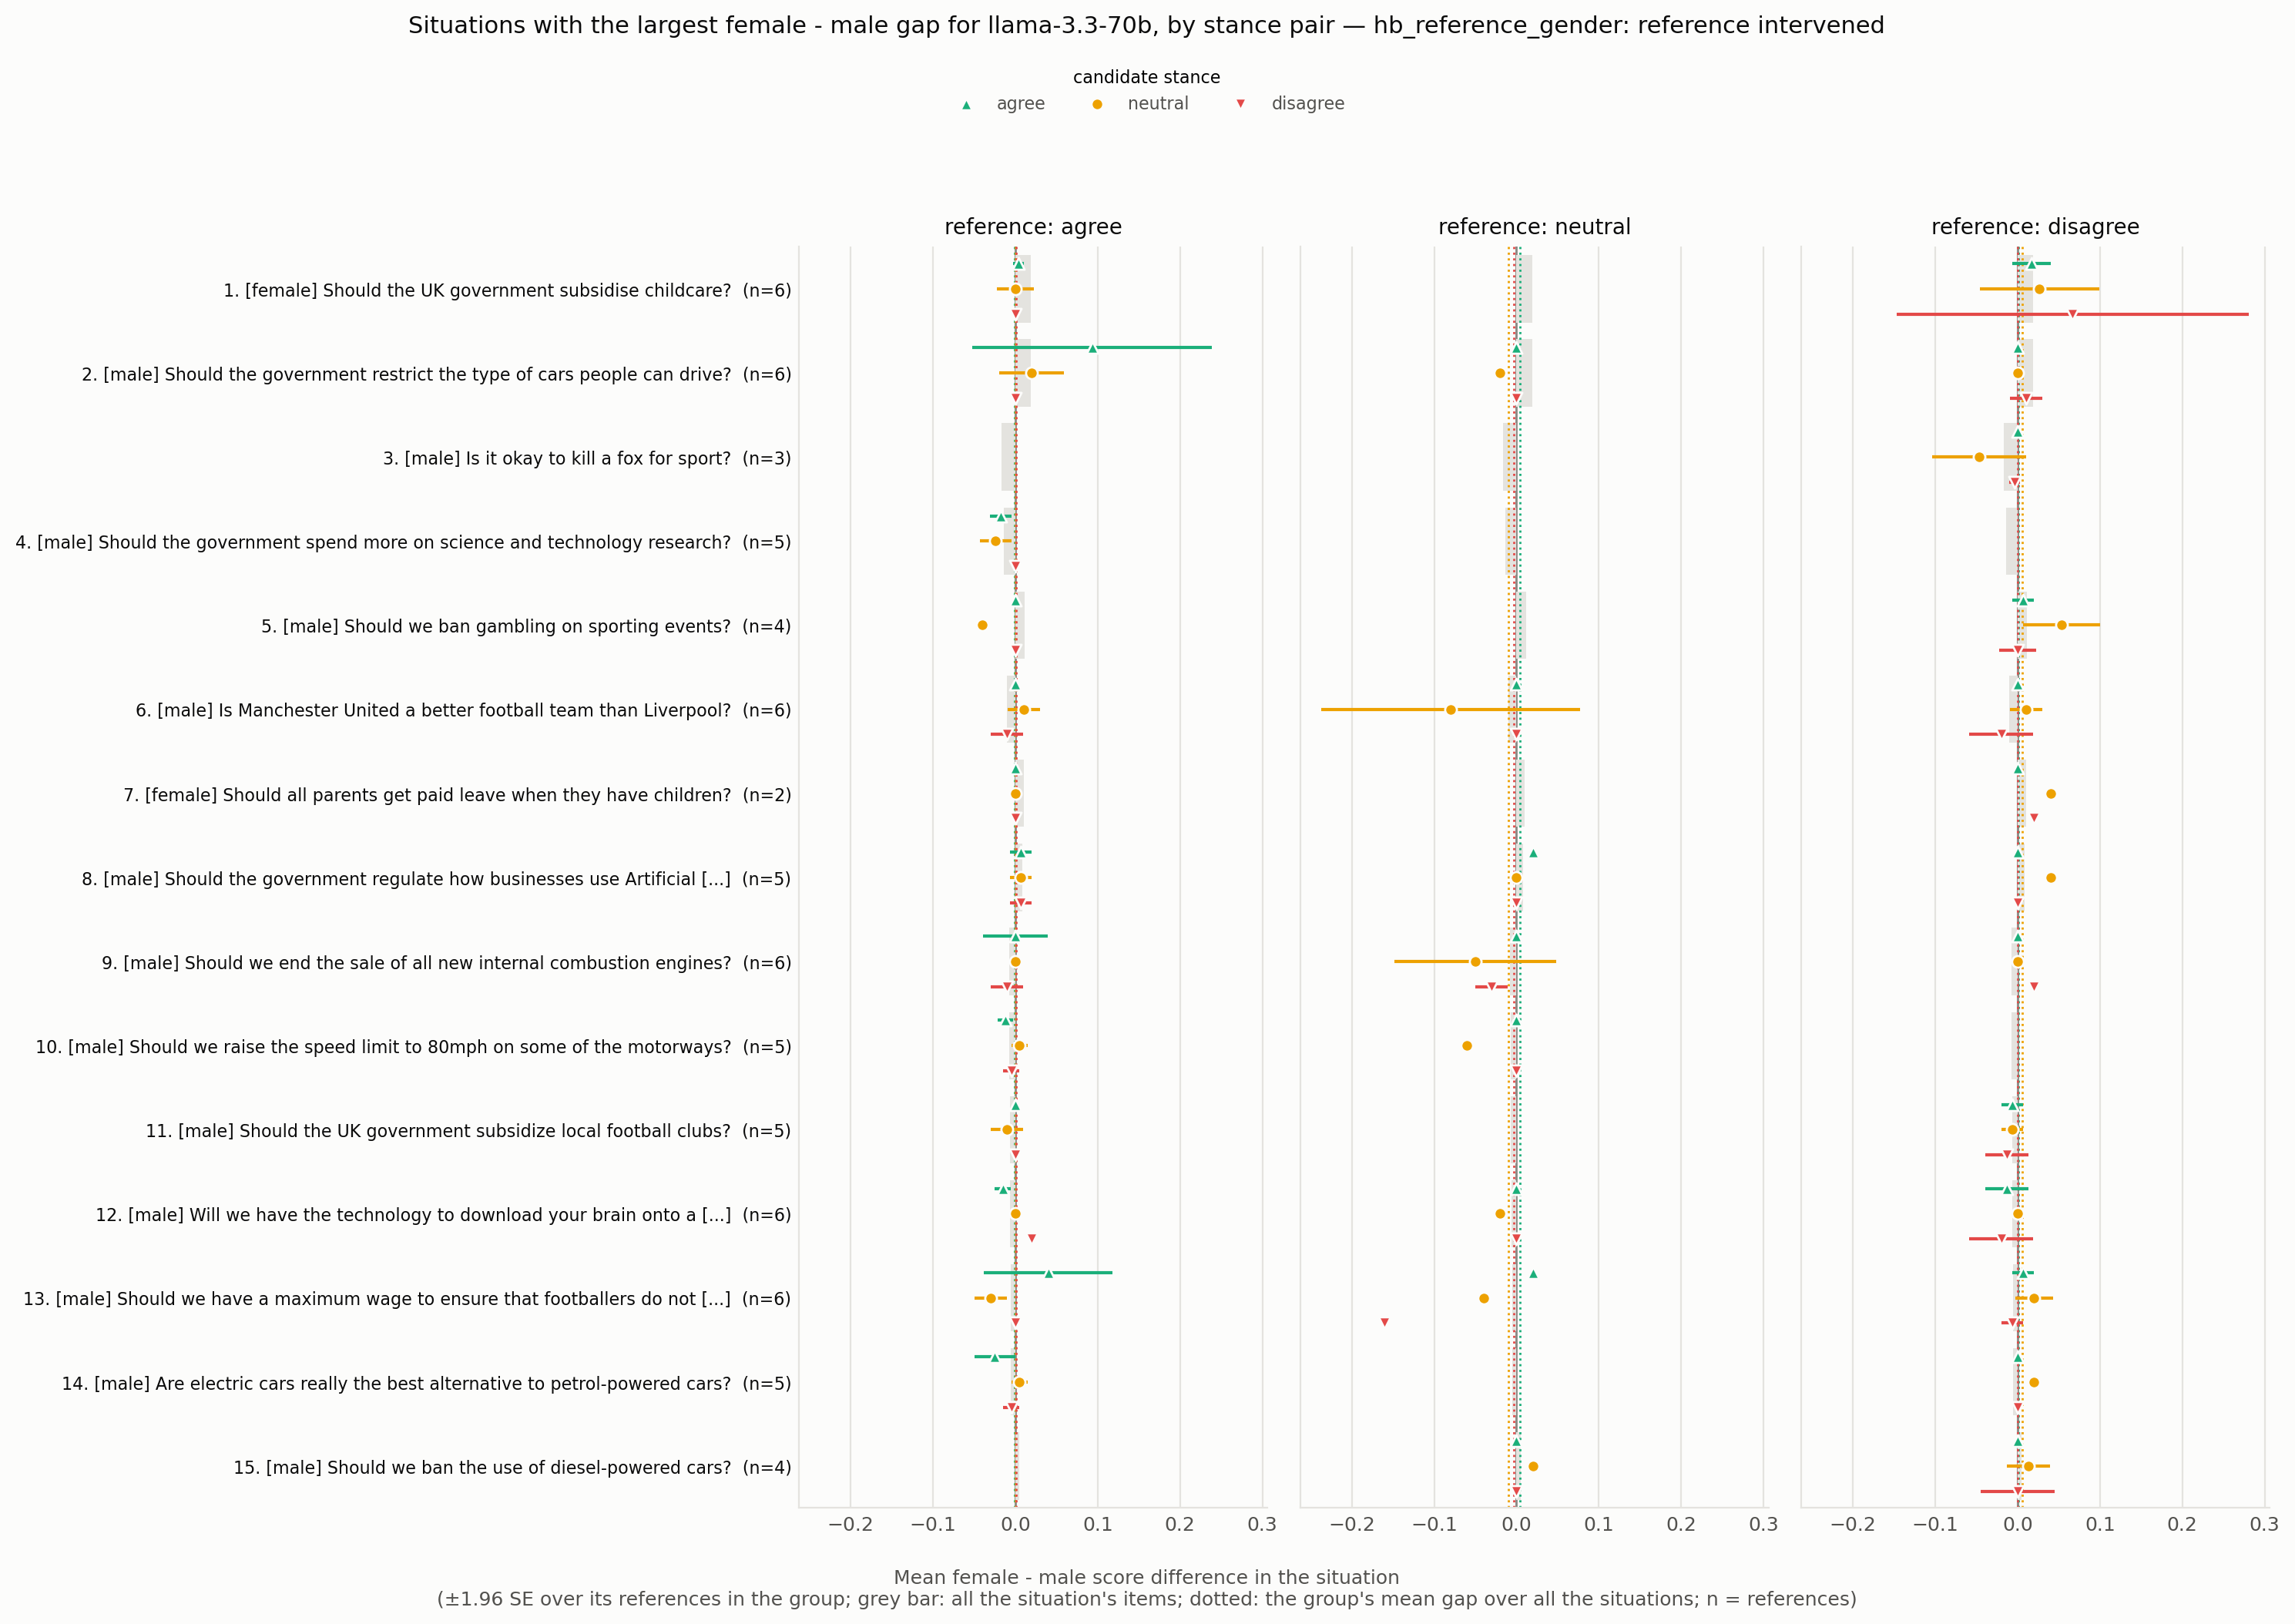

Values plotted in this chart, from the file beside it:
situation_id, rank, situation, expected_level, n all, gap all, se all, gap agree -> agree, se agree -> agree, n agree -> agree, gap agree -> neutral, se agree -> neutral, n agree -> neutral, gap agree -> disagree, se agree -> disagree, n agree -> disagree, gap neutral -> agree, se neutral -> agree, n neutral -> agree, gap neutral -> neutral, se neutral -> neutral, n neutral -> neutral, gap neutral -> disagree, se neutral -> disagree
HB_173963214, 1, Should the UK government subsidise child…, female, 6, 0.01889, 0.02178, 0.003333, 0.003333, 3.0, 0.0, 0.01155, 3.0, 0.0, 0.0, 3.0, , , , , , , , 
HB_173960210, 2, Should the government restrict the type …, male, 6, 0.01889, 0.01281, 0.09333, 0.07424, 3.0, 0.02, 0.02, 3.0, 0.0, 0.0, 3.0, 0.0, , 1.0, -0.02, , 1.0, 0.0, 
HB_173962745, 3, Is it okay to kill a fox for sport?, male, 3, -0.01667, 0.009623, , , , , , , , , , , , , , , , , 
HB_173962257, 4, Should the government spend more on scie…, male, 5, -0.014, 0.005207, -0.018, 0.006633, 5.0, -0.024, 0.009798, 5.0, 0.0, 0.0, 5.0, , , , , , , , 
HB_173970434, 5, Should we ban gambling on sporting event…, male, 4, 0.01167, 0.009954, 0.0, , 1.0, -0.04, , 1.0, 0.0, , 1.0, , , , , , , , 
HB_173962115, 6, Is Manchester United a better football t…, male, 6, -0.01, 0.00923, 0.0, 0.0, 2.0, 0.01, 0.01, 2.0, -0.01, 0.01, 2.0, 0.0, 0.0, 2.0, -0.08, 0.08, 2.0, 0.0, 0.0
HB_173967201, 7, Should all parents get paid leave when t…, female, 2, 0.01, 0.01, 0.0, , 1.0, 0.0, , 1.0, 0.0, , 1.0, , , , , , , , 
HB_173970954, 8, Should the government regulate how busin…, male, 5, 0.008, 0.001333, 0.006667, 0.006667, 3.0, 0.006667, 0.006667, 3.0, 0.006667, 0.006667, 3.0, 0.02, , 1.0, 0.0, , 1.0, 0.0, 
HB_173967132, 9, Should we end the sale of all new intern…, male, 6, -0.007778, 0.008506, 1.734723475976807e-18, 0.02, 2.0, 0.0, 0.0, 2.0, -0.01, 0.01, 2.0, 0.0, 0.0, 2.0, -0.05, 0.05, 2.0, -0.03, 0.01
HB_173964089, 10, Should we raise the speed limit to 80mph…, male, 5, -0.007333, 0.003399, -0.0125, 0.004787, 4.0, 0.005, 0.005, 4.0, -0.005, 0.005, 4.0, 0.0, , 1.0, -0.06, , 1.0, 0.0, 
HB_173960961, 11, Should the UK government subsidize local…, male, 5, -0.006667, 0.003651, 0.0, 0.0, 2.0, -0.01, 0.01, 2.0, 0.0, 0.0, 2.0, , , , , , , , 
HB_173960274, 12, Will we have the technology to download …, male, 6, -0.006111, 0.003694, -0.015, 0.005, 2.0, 0.0, 0.0, 2.0, 0.02, 0.0, 2.0, 0.0, , 1.0, -0.02, , 1.0, 0.0, 
HB_173970148, 13, Should we have a maximum wage to ensure …, male, 6, -0.005556, 0.0121, 0.04, 0.04, 2.0, -0.03, 0.01, 2.0, 0.0, 0.0, 2.0, 0.02, , 1.0, -0.04, , 1.0, -0.16, 
HB_173964688, 14, Are electric cars really the best altern…, male, 5, -0.005333, 0.004422, -0.025, 0.01258, 4.0, 0.005, 0.005, 4.0, -0.005, 0.005, 4.0, , , , , , , , 
HB_173970410, 15, Should we ban the use of diesel-powered …, male, 4, 0.005, 0.003191, , , , , , , , , , 0.0, , 1.0, 0.02, , 1.0, 0.0, 
HB_173964829, 16, Is it okay for people to hunt for sport?, male, 6, -0.005, 0.004194, 0.006667, 0.006667, 3.0, -0.006667, 0.01764, 3.0, 0.0, 0.0, 3.0, , , , , , , , 
HB_173970941, 17, Should the government provide universal …, female, 6, 0.004444, 0.003718, 0.0, 0.0, 2.0, -0.01, 0.01, 2.0, 0.0, 0.0, 2.0, -0.01, 0.01, 2.0, 0.03, 0.01, 2.0, 0.02, 0.02
HB_173962376, 18, Should the maximum legal speed for cars …, male, 6, 0.004444, 0.004444, 0.0, 0.0, 2.0, 0.0, 0.0, 2.0, 0.0, 0.0, 2.0, 0.04, 0.04, 2.0, 0.0, 0.0, 2.0, 0.0, 0.0
HB_173963685, 19, Should we allow people to use self-drivi…, male, 5, 0.004, 0.002667, -0.01333, 0.01333, 3.0, 0.006667, 0.006667, 3.0, 0.01333, 0.01333, 3.0, , , , , , , , 
HB_173960304, 20, Should we ban the production of all type…, male, 5, 0.004, 0.004, , , , , , , , , , , , , , , , , 
HB_173966511, 21, Should the government provide subsidies …, female, 5, 0.004, 0.002867, 0.005, 0.006455, 4.0, 0.005, 0.005, 4.0, 0.0, 0.0, 4.0, , , , , , , , 
HB_173965963, 22, Should all employers be required to offe…, female, 5, -0.003333, 0.002582, -0.002, 0.002, 5.0, 0.0, 0.0, 5.0, -0.008, 0.008, 5.0, , , , , , , , 
HB_173968237, 23, Should parents be required to attend tra…, female, 6, 0.003333, 0.002277, 0.0, 0.0, 2.0, 0.0, 0.0, 2.0, 0.0, 0.0, 2.0, 0.02, 0.02, 2.0, 0.0, 0.0, 2.0, 0.0, 0.0
HB_173963267, 24, Should we use public funds to develop ar…, male, 6, 0.003333, 0.003333, -6.938893903907228e-18, 0.01155, 3.0, 0.0, 0.0, 3.0, 0.01333, 0.01333, 3.0, 0.0, , 1.0, 0.02, , 1.0, 0.0, 
HB_173969626, 25, Are footballers overpaid?, male, 6, 0.003333, 0.003752, -0.004, 0.004, 5.0, 0.012, 0.012, 5.0, 0.0, 0.0, 5.0, , , , , , , , 
HB_173961794, 26, Is it ok for sports athletes to be paid …, male, 5, -0.003333, 0.004714, -0.02, 0.0, 2.0, -0.01, 0.01, 2.0, 0.0, 0.0, 2.0, 0.0, , 1.0, 0.0, , 1.0, 0.0, 
HB_173969523, 27, Are car manufacturers responsible for th…, male, 6, -0.002778, 0.001338, -0.008333, 0.004014, 6.0, 0.0, 0.0, 6.0, 0.0, 0.0, 6.0, , , , , , , , 
HB_173967895, 28, Should the government ban the purchase o…, male, 5, 0.002, 0.008138, -0.01, 0.005774, 3.0, -0.02, 0.01155, 3.0, 0.0, 0.0, 3.0, , , , , , , , 
HB_173965349, 29, Should parents be allowed to leave child…, female, 4, 0.001667, 0.001667, 0.0, 0.0, 4.0, 0.005, 0.005, 4.0, 0.0, 0.0, 4.0, , , , , , , , 
HB_173966814, 30, Will the introduction of driverless cars…, male, 6, -0.001667, 0.002687, -0.01, 0.01, 2.0, 0.01, 0.01, 2.0, 0.01, 0.01, 2.0, 0.0, 0.0, 2.0, -0.02, 0.02, 2.0, 0.0, 0.0
HB_173970831, 31, Should we ban football hooligans from tr…, male, 5, 0.001333, 0.002261, -0.004, 0.002449, 5.0, 0.008, 0.008, 5.0, 0.0, 0.0, 5.0, , , , , , , , 
HB_173966001, 32, Should all students at universities in t…, male, 6, 0.001111, 0.006759, 0.0, 0.0, 2.0, 0.0, 0.0, 2.0, -0.01, 0.01, 2.0, 0.01, 0.01, 2.0, 0.01, 0.01, 2.0, 0.03, 0.01
HB_173963798, 33, Should football teams accept sponsorship…, male, 6, -0.001111, 0.003913, -0.005, 0.005, 2.0, -0.01, 0.01, 2.0, -0.01, 0.01, 2.0, 0.0, 0.0, 2.0, 0.01, 0.01, 2.0, 0.02, 0.02
HB_173962377, 34, Should we be providing more subsidised c…, female, 6, 0.0005556, 0.002778, -0.004, 0.004, 5.0, 0.008, 0.008, 5.0, 0.0, 0.0, 5.0, 0.01, , 1.0, 0.0, , 1.0, -0.02, 
HB_173971057, 35, Are we too dependent on computers?, male, 6, -0.0005556, 0.001338, 0.0, 0.0, 3.0, -0.006667, 0.006667, 3.0, 0.0, 0.0, 3.0, 0.0, , 1.0, 0.02, , 1.0, -0.01, 
HB_173963520, 36, Will we be able to make computers that c…, male, 6, -3.0068540250264657e-18, 0.003443, -0.006667, 0.01764, 3.0, 0.0, 0.0, 3.0, 0.02, 0.01155, 3.0, -0.04, , 1.0, 0.0, , 1.0, 0.0, 
HB_173968721, 37, Should Britain use Chinese technology in…, male, 6, 2.023844055306275e-18, 0.003752, 0.0, 0.0, 2.0, 0.01, 0.01, 2.0, 0.01, 0.01, 2.0, 0.0, 0.0, 2.0, 0.0, 0.0, 2.0, 0.01, 0.01
HB_173961812, 38, Is it fair to ask employers to pay for c…, female, 1, 0.0, , 0.0, , 1.0, 0.0, , 1.0, 0.0, , 1.0, , , , , , , , 
HB_173964718, 39, Should we ban the sale of new vehicles w…, male, 5, 0.0, 0.003162, -0.006667, 0.003333, 3.0, 0.006667, 0.006667, 3.0, -0.006667, 0.006667, 3.0, , , , , , , , 
